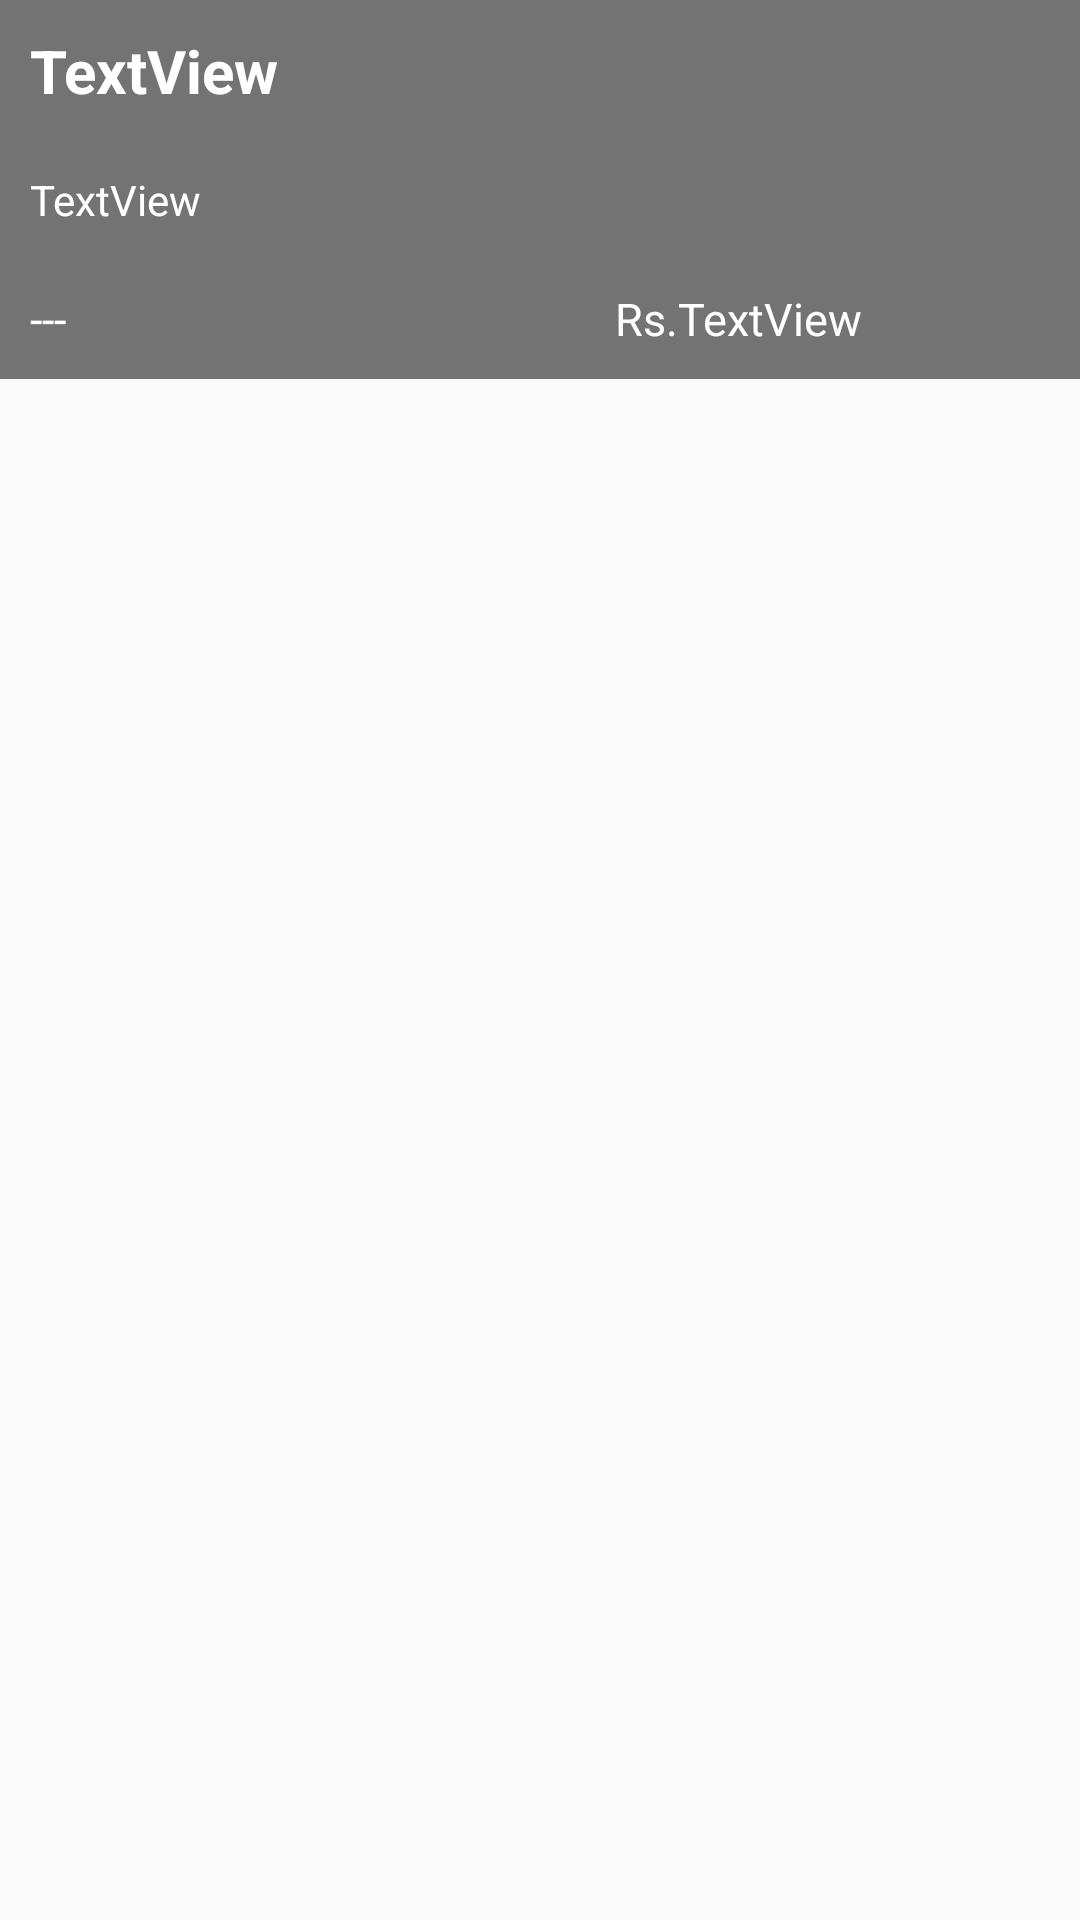

Produce the Android XML layout that renders to this screen, including the resource entries it uses.
<!-- AndroidManifest.xml: application theme Theme.LocalVendorSupplyChain -->
<!-- res/layout/custom_list_view_menu.xml -->
<?xml version="1.0" encoding="utf-8"?>
<androidx.constraintlayout.widget.ConstraintLayout
    xmlns:android="http://schemas.android.com/apk/res/android"
    xmlns:app="http://schemas.android.com/apk/res-auto"
    android:layout_width="match_parent"
    android:layout_height="match_parent">

    <LinearLayout
        android:layout_width="match_parent"
        android:layout_height="wrap_content"
        android:orientation="vertical"
        android:background="#737373"
        app:layout_constraintEnd_toEndOf="parent"
        app:layout_constraintStart_toStartOf="parent"
        app:layout_constraintTop_toTopOf="parent">

        <TextView
            android:textStyle="bold"
            android:textColor="@color/white"
            android:padding="10dp"
            android:textSize="20dp"
            android:id="@+id/MenuItemName"
            android:layout_width="wrap_content"
            android:layout_height="wrap_content"
            android:layout_weight="1"
            android:text="TextView" />

        <TextView
            android:padding="10dp"
            android:id="@+id/MenuItemDesc"
            android:textColor="@color/white"
            android:layout_width="wrap_content"
            android:layout_height="wrap_content"
            android:layout_weight="1"
            android:text="TextView" />

        <LinearLayout
            android:padding="10dp"
            android:layout_width="match_parent"
            android:layout_height="match_parent"
            android:layout_weight="1"
            android:orientation="horizontal">

            <TextView
                android:id="@+id/MenuItemVeg"
                android:layout_width="70dp"
                android:textSize="15dp"
                android:layout_height="wrap_content"
                android:layout_weight="1"
                android:textColor="@color/white"
                android:text="---"/>

            <TextView
                android:textColor="@color/white"
                android:id="@+id/MenuItemPrice1231"
                android:layout_width="wrap_content"
                android:layout_height="match_parent"
                android:layout_weight="1"
                android:textSize="15dp"
                android:textAlignment="textEnd"
                android:text="Rs." />

            <TextView
                android:id="@+id/MenuItemPrice"
                android:layout_width="wrap_content"
                android:layout_height="match_parent"
                android:layout_weight="1"
                android:textSize="15dp"
                android:textColor="@color/white"
                android:textAlignment="textStart"
                android:text="TextView" />
        </LinearLayout>

    </LinearLayout>
</androidx.constraintlayout.widget.ConstraintLayout>
<!-- resources referenced by this layout -->
<resources>
  <style name="Theme.LocalVendorSupplyChain" parent="Theme.MaterialComponents.Light.DarkActionBar.Bridge">
          
          <item name="colorPrimary">#E35C5C</item>
          <item name="colorPrimaryVariant">#FF0000</item>
          <item name="colorOnPrimary">@color/white</item>
          
          <item name="colorSecondary">@color/teal_200</item>
          <item name="colorSecondaryVariant">@color/teal_700</item>
          <item name="colorOnSecondary">@color/black</item>
          
          <item name="android:statusBarColor" tools:targetApi="l">?attr/colorPrimaryVariant</item>
          
      </style>
  <!-- not gathered from this repository: default colours our renderer supplied (Android Studio template values) -->
  <color name="teal_200">#FF03DAC5</color>
  <color name="teal_700">#FF018786</color>
  <color name="black">#FF000000</color>
  <color name="white">#FFFFFFFF</color>
</resources>
